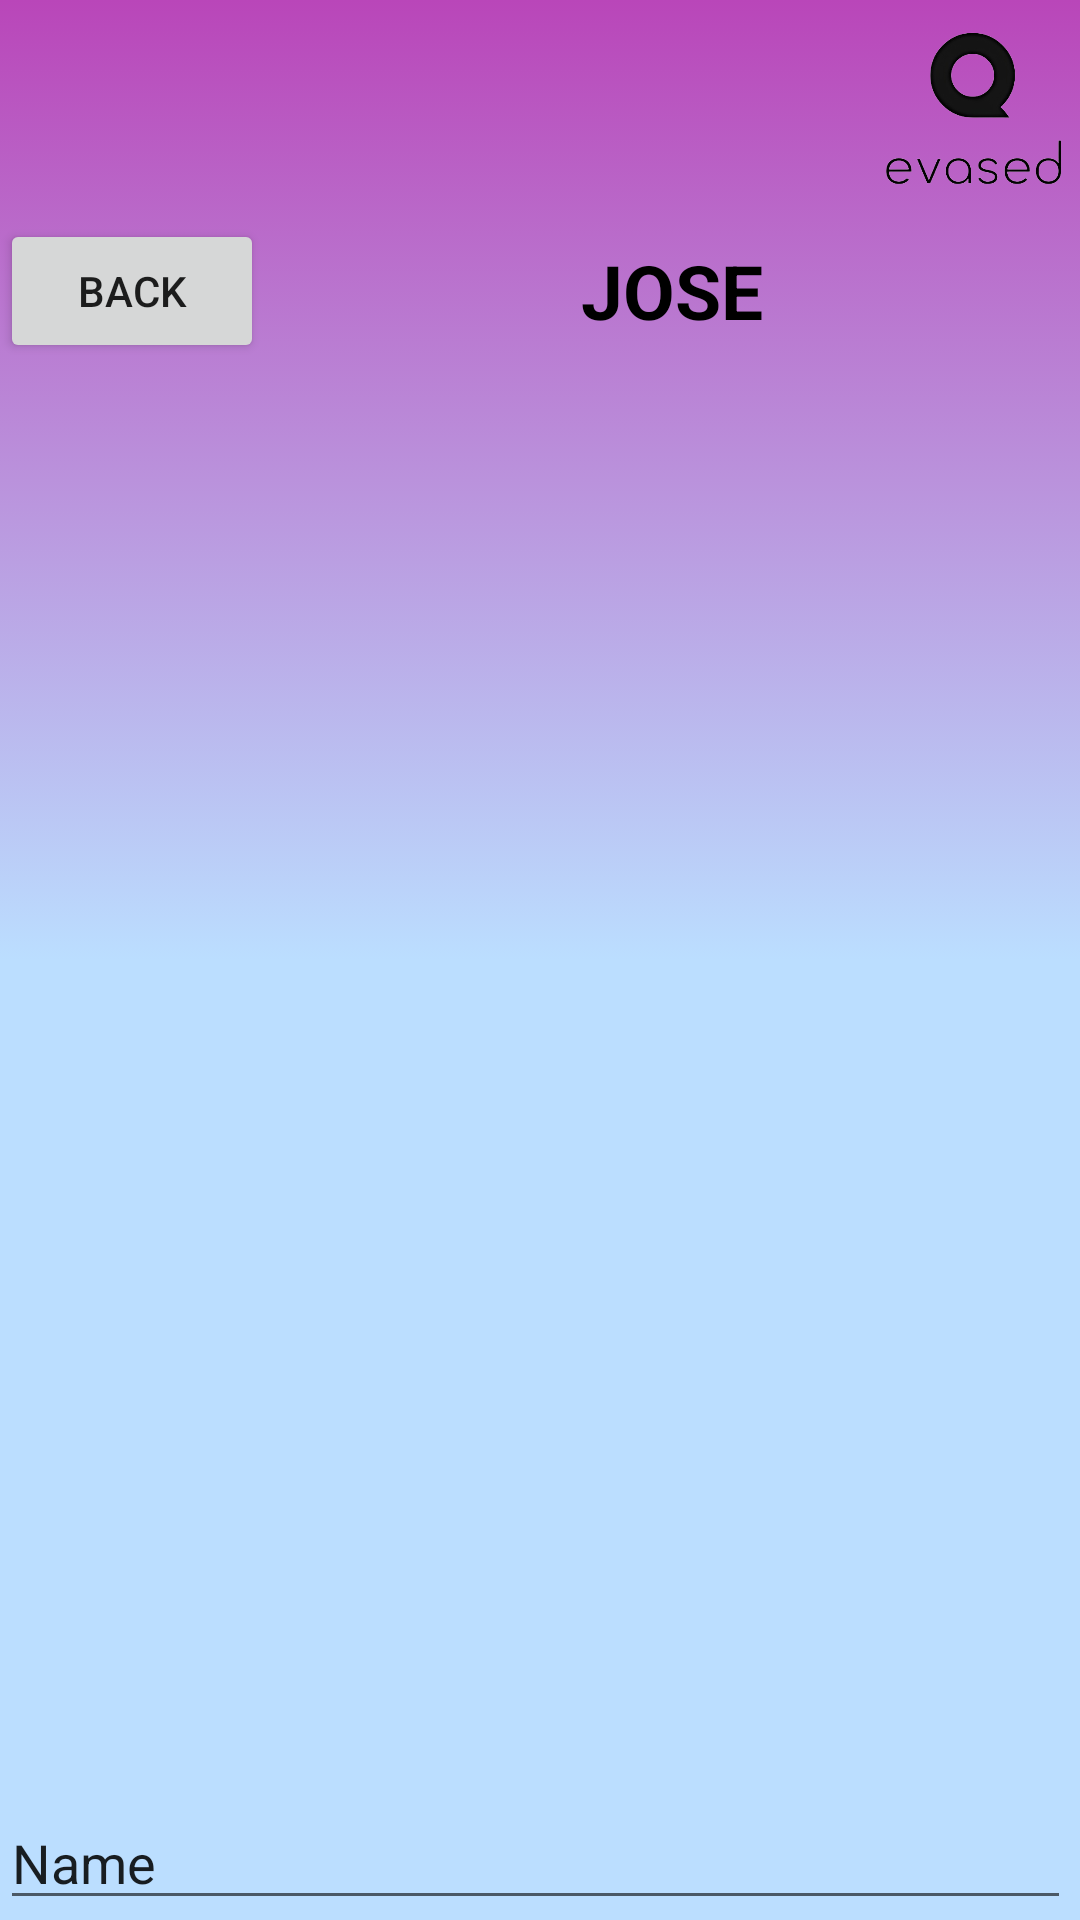

Reconstruct the res/layout file that produces this screen, plus the resources it refers to.
<!-- AndroidManifest.xml: application theme Theme.Evased -->
<!-- res/layout/activity_messages_between_two_users.xml -->
<?xml version="1.0" encoding="utf-8"?>
<LinearLayout xmlns:android="http://schemas.android.com/apk/res/android"
    xmlns:app="http://schemas.android.com/apk/res-auto"
    xmlns:tools="http://schemas.android.com/tools"
    android:layout_width="match_parent"
    android:layout_height="match_parent"
    android:gravity= "top"
    android:background="@drawable/gradient_background"
    android:orientation= "vertical">

    <LinearLayout
        android:layout_width="match_parent"
        android:layout_height="wrap_content"
        android:gravity= "center"
        android:orientation= "vertical">
        <LinearLayout
            android:layout_width="match_parent"
            android:layout_height="wrap_content"
            android:gravity= "right"
            android:orientation= "vertical">
            <ImageView
                android:id="@+id/logo"
                android:layout_width="70dp"
                android:layout_height="73dp"
                android:layout_alignParentTop="true"
                android:layout_alignParentEnd="true"
                android:layout_marginTop="0dp"
                android:layout_marginEnd="1dp"
                app:srcCompat="@drawable/aaaaaalogo" />

        </LinearLayout>
        <LinearLayout
            android:layout_width="match_parent"
            android:layout_height="wrap_content"
            android:gravity= "center"
            android:orientation= "horizontal">

            <Button
                android:id="@+id/go_back_to_all_conv_button"
                android:layout_width="wrap_content"
                android:layout_height="wrap_content"
                android:layout_weight="0"
                android:text="BACK" />

        <TextView
            android:id="@+id/name_messages_receiver"
            android:layout_width="wrap_content"
            android:layout_height="wrap_content"
            android:layout_centerHorizontal="true"
            android:textAlignment="center"
            android:ems="12"
            android:layout_marginTop="0dp"
            android:text="JOSE"
            android:textAllCaps="true"
            android:textColor="@color/black"
            android:textSize="25dp"
            android:textStyle="bold" />

        </LinearLayout>

    </LinearLayout>

    <LinearLayout
        android:layout_width="match_parent"
        android:layout_height="313dp"
        android:layout_above="@+id/typing_space"
        android:gravity="top"
        android:orientation="vertical"
        app:layout_constraintBottom_toBottomOf="@id/typing_space"
        app:layout_constraintEnd_toEndOf="@id/typing_space"
        app:layout_constraintStart_toStartOf="@id/typing_space"
        app:layout_constraintTop_toBottomOf="@id/typing_space">


        <androidx.recyclerview.widget.RecyclerView
            android:id="@+id/messages_recycler_view_23"
            android:layout_width="match_parent"
            android:layout_height="match_parent"
            android:layout_margin="10dp"
            tools:ignore="MissingConstraints"
            tools:layout_editor_absoluteX="1dp"

            tools:listitem="@layout/message_like_whatsapp" />


    </LinearLayout>

    <LinearLayout
        android:id="@+id/typing_space"
        android:layout_width="wrap_content"
        android:layout_height="match_parent"
        android:gravity= "bottom"
        android:orientation= "horizontal">

        <EditText
            android:id="@+id/newMessageEdittext"
            android:layout_width="wrap_content"
            android:layout_height="wrap_content"
            android:layout_above="@+id/sendmessagebutton"
            android:ems="17"
            android:inputType="textPersonName"
            android:text="Name" />

        <ImageButton
            android:id="@+id/sendmessagebutton"
            android:layout_width="match_parent"
            android:layout_height="wrap_content"

            app:srcCompat="@drawable/ic_baseline_send_24" />



    </LinearLayout>

</LinearLayout>
<!-- res/layout/message_like_whatsapp.xml (included above) -->
<?xml version="1.0" encoding="utf-8"?>
<LinearLayout xmlns:android="http://schemas.android.com/apk/res/android"
    xmlns:app="http://schemas.android.com/apk/res-auto"
    android:id="@+id/linearlayout_message"
    android:layout_width="match_parent"
    android:layout_height="wrap_content"
    android:orientation= "horizontal"
    android:background="@drawable/layout_bg_purple"
    android:gravity= "left">


                <TextView
                    android:id="@+id/message_name_whatsapp"
                    android:layout_width="wrap_content"
                    android:layout_height="match_parent"
                    android:padding="5dp"

                    android:text="NameUser: " />
                <TextView
                    android:id="@+id/message_content_whatsapp"
                    android:layout_width="wrap_content"
                    android:layout_height="match_parent"
                    android:padding="5dp"

                    android:text="Content" />

                <TextView
                    android:id="@+id/message_date_whatsapp"
                    android:layout_width="match_parent"
                    android:layout_height="30dp"

                    android:paddingVertical="5dp"
                    android:paddingHorizontal="15dp"
                    android:gravity="right"
                    android:textAlignment="gravity"
                    android:text="@string/date" />




</LinearLayout>
<!-- resources referenced by this layout -->
<resources>
  <!-- drawable aaaaaalogo: png bitmap (drawable, 49409 bytes) -->
  <!-- drawable gradient_background (drawable) -->
  <?xml version="1.0" encoding="utf-8"?>
  <selector xmlns:android="http://schemas.android.com/apk/res/android">
      <item>
          <shape android:shape="rectangle">
  
              <gradient
                  android:type="linear"
                  android:startColor="#BBDEFF"
                  android:centerColor="#BBDEFF"
                  android:endColor="#B946B9"
                  android:angle="90"
                  />
  
          </shape>
      </item>
  </selector>
  <!-- drawable layout_bg_purple (drawable) -->
  <?xml version="1.0" encoding="UTF-8"?>
  <shape xmlns:android="http://schemas.android.com/apk/res/android">
      <solid android:color="#EA80FC"/>
      <stroke android:width="3dp" android:color="#B1BCBE" />
      <corners android:radius="100dp"/>
      <padding android:left="0dp" android:top="0dp" android:right="0dp" android:bottom="0dp" />
  </shape>
  <style name="Theme.Evased" parent="Theme.MaterialComponents.DayNight.DarkActionBar">
          
          <item name="colorPrimary">@color/purple_500</item>
          <item name="colorPrimaryVariant">@color/purple_700</item>
          <item name="colorOnPrimary">@color/white</item>
          
          <item name="colorSecondary">@color/teal_200</item>
          <item name="colorSecondaryVariant">@color/teal_700</item>
          <item name="colorOnSecondary">@color/black</item>
          
          <item name="android:statusBarColor" tools:targetApi="l">?attr/colorPrimaryVariant</item>
          
      </style>
  <!-- not gathered from this repository: default colours our renderer supplied (Android Studio template values) -->
  <color name="purple_500">#FF6200EE</color>
  <color name="purple_700">#FF3700B3</color>
  <color name="teal_200">#FF03DAC5</color>
  <color name="teal_700">#FF018786</color>
  <color name="black">#FF000000</color>
  <color name="white">#FFFFFFFF</color>
</resources>
